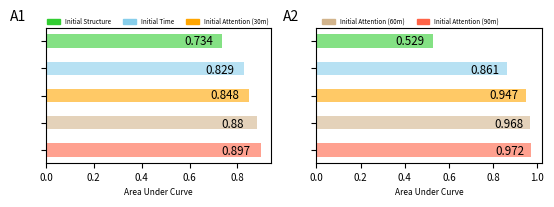

Generate this figure with matplotlib:
#!/usr/bin/python
# coding:utf-8

import os,sys
import logging
import time
import string
from matplotlib import pyplot as plt
import matplotlib.patches as mpatches
import numpy as np


fig_file = "D:\\py\\data\\initialreaction\\figs\\fig2-1"
#fig_file = "D:\\py\\data\\initialreaction\\figs\\AUC_Single_No_All"


#y=[1,2,3,4,5,6]#给出在y轴上的位置
y=[0.3,0.5,0.7,0.9,1.1]#给出在y轴上的位置
h=0.1
label1=['Initial Structure','Initial Time','Initial Attention (30m)',]#直方图信息
label2=['Initial Attention (60m)','Initial Attention (90m)']#直方图信息
#label=['Initial Attention \n(90-min)  ','Initial Attention \n(60-min)  ','Initial Attention \n(30-min) ','Initial Time','Initial Structure']#直方图信息
colors=['tomato','tan','orange','skyblue','limegreen']
colors1=['limegreen','skyblue','orange']
colors2=['tan','tomato']


#x_weibo=[0.917,0.881,0.836,0.759,0.817,0.727]#给出具体每个直方图的数值_10min
x_weibo=[0.897,0.88,0.848,0.829,0.734]#给出具体每个直方图的数值_90min
#x_weibo=[0.909,0.876,0.886,0.808,0.821,0.761]#给出具体每个直方图的数值 500
#x_weibo=[0.923,0.881,0.856,0.772,0.84,0.714]#给出具体每个直方图的数值
subplot = 221
axes = plt.subplot(subplot)
label=['','','','','']#直方图信息
axes.barh(y,x_weibo,color=colors,height=h,alpha=0.6,tick_label=label)#绘制水平直方图
#axes.barh(y,x_weibo,color=colors,height=h,alpha=0.6)#绘制水平直方图


plt.text(-0.15,1.25,'A1',fontsize=10)
count=0
y_xis=[0.08,0.28,0.49,0.68,0.895]
x_shift=0.16
for num in x_weibo:
    if(len(str(x_weibo[count])))<5:
        x_shift = 0.1
    else:
        x_shift = 0.12
    plt.text(x_weibo[count]-x_shift,y_xis[count]-0.018,str(num), transform=axes.transAxes, fontsize='small', color='black')
    count+=1

plt.xlabel("Area Under Curve",fontsize=6)
#plt.tick_params(axis='y',labelsize=8)
plt.tick_params(labelsize=7)

patches = [mpatches.Patch(color=colors1[i], label="{:s}".format(label1[i]) ) for i in range(len(colors1)) ]
ax=plt.gca()
box = ax.get_position()
ax.set_position([box.x0, box.y0, box.width , box.height* 0.8])
plt.legend(handles=patches,  loc='upper left',  fontsize=4.5, ncol=3, bbox_to_anchor=(-0.02, 1.12), frameon=False)

#x_twitter=[0.968,0.95,0.917,0.907,0.855,0.564]#给出具体每个直方图的数值10-min
x_twitter=[0.972,0.968,0.947,0.861,0.529]#给出具体每个直方图的数值90-min
subplot = 222

axes = plt.subplot(subplot)
axes.barh(y,x_twitter,color=colors,height=h,alpha=0.6,tick_label=label)#绘制水平直方图
#plt.title('A2',fontsize=10)
#plt.text(-0.15,1.25,'A2',fontsize=10, fontweight='semibold')
plt.text(-0.15,1.25,'A2',fontsize=10)
count=0


for num in x_twitter:
    if(len(str(x_twitter[count])))<5:
        x_shift = 0.17
    else:
        x_shift = 0.18
    plt.text(x_twitter[count]-x_shift,y_xis[count]-0.018,str(num), transform=axes.transAxes, fontsize='small', color='black')
#    plt.text(x_twitter[count]-x_shift,y_xis[count],str(num), transform=axes.transAxes, color='black')
    count+=1
plt.xlabel("Area Under Curve",fontsize=6)
plt.tick_params(labelsize=7)

#plt.text(-0.45,-0.13, "Area Under Curve", transform=axes.transAxes,
#         color='black', size='13')

#plt.text(-0.45,-0.2, "Area Under Curve", transform=axes.transAxes,
#         color='black', size='10',weight="bold" )

patches = [mpatches.Patch(color=colors2[i], label="{:s}".format(label2[i]) ) for i in range(len(colors2)) ]
ax=plt.gca()
box = ax.get_position()
ax.set_position([box.x0, box.y0, box.width , box.height* 0.8])
plt.legend(handles=patches,  loc='upper left',  fontsize=4.5, ncol=3, bbox_to_anchor=(0.0, 1.12), frameon=False)

plt.savefig(fig_file + ".png", dpi=200, bbox_inches='tight')
plt.savefig(fig_file + ".pdf", format='pdf', dpi=600, bbox_inches='tight')
#plt.savefig(fig_file, dpi=400, bbox_inches='tight')
#plt.show()#显示图像

sys.exit()
